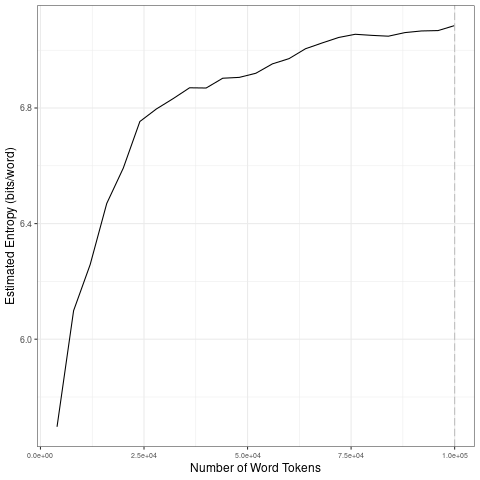

The data file committed next to this chart (first rows):
file, entropy.Corpus.Size, entropy.Entropy, sd.Corpus.Size, sd.SD
data/scraping-cleaned/guardian_2009-11-0…, 4000, 5.697, 20000, 0.3502
data/scraping-cleaned/guardian_2009-11-0…, 8000, 6.099, 40000, 0.04989
data/scraping-cleaned/guardian_2009-11-0…, 12000, 6.258, 60000, 0.02991
data/scraping-cleaned/guardian_2009-11-0…, 16000, 6.47, 80000, 0.02085
data/scraping-cleaned/guardian_2009-11-0…, 20000, 6.592, 1e+05, 0.01333
data/scraping-cleaned/guardian_2009-11-0…, 24000, 6.753, 20000, 0.3502
data/scraping-cleaned/guardian_2009-11-0…, 28000, 6.797, 40000, 0.04989
data/scraping-cleaned/guardian_2009-11-0…, 32000, 6.832, 60000, 0.02991
data/scraping-cleaned/guardian_2009-11-0…, 36000, 6.87, 80000, 0.02085
data/scraping-cleaned/guardian_2009-11-0…, 40000, 6.869, 1e+05, 0.01333
data/scraping-cleaned/guardian_2009-11-0…, 44000, 6.903, 20000, 0.3502
data/scraping-cleaned/guardian_2009-11-0…, 48000, 6.906, 40000, 0.04989
data/scraping-cleaned/guardian_2009-11-0…, 52000, 6.92, 60000, 0.02991
data/scraping-cleaned/guardian_2009-11-0…, 56000, 6.953, 80000, 0.02085
data/scraping-cleaned/guardian_2009-11-0…, 60000, 6.971, 1e+05, 0.01333
data/scraping-cleaned/guardian_2009-11-0…, 64000, 7.005, 20000, 0.3502
data/scraping-cleaned/guardian_2009-11-0…, 68000, 7.025, 40000, 0.04989
data/scraping-cleaned/guardian_2009-11-0…, 72000, 7.044, 60000, 0.02991
data/scraping-cleaned/guardian_2009-11-0…, 76000, 7.055, 80000, 0.02085
data/scraping-cleaned/guardian_2009-11-0…, 80000, 7.051, 1e+05, 0.01333
data/scraping-cleaned/guardian_2009-11-0…, 84000, 7.048, 20000, 0.3502
data/scraping-cleaned/guardian_2009-11-0…, 88000, 7.061, 40000, 0.04989
data/scraping-cleaned/guardian_2009-11-0…, 92000, 7.067, 60000, 0.02991
data/scraping-cleaned/guardian_2009-11-0…, 96000, 7.068, 80000, 0.02085
data/scraping-cleaned/guardian_2009-11-0…, 1e+05, 7.085, 1e+05, 0.01333
